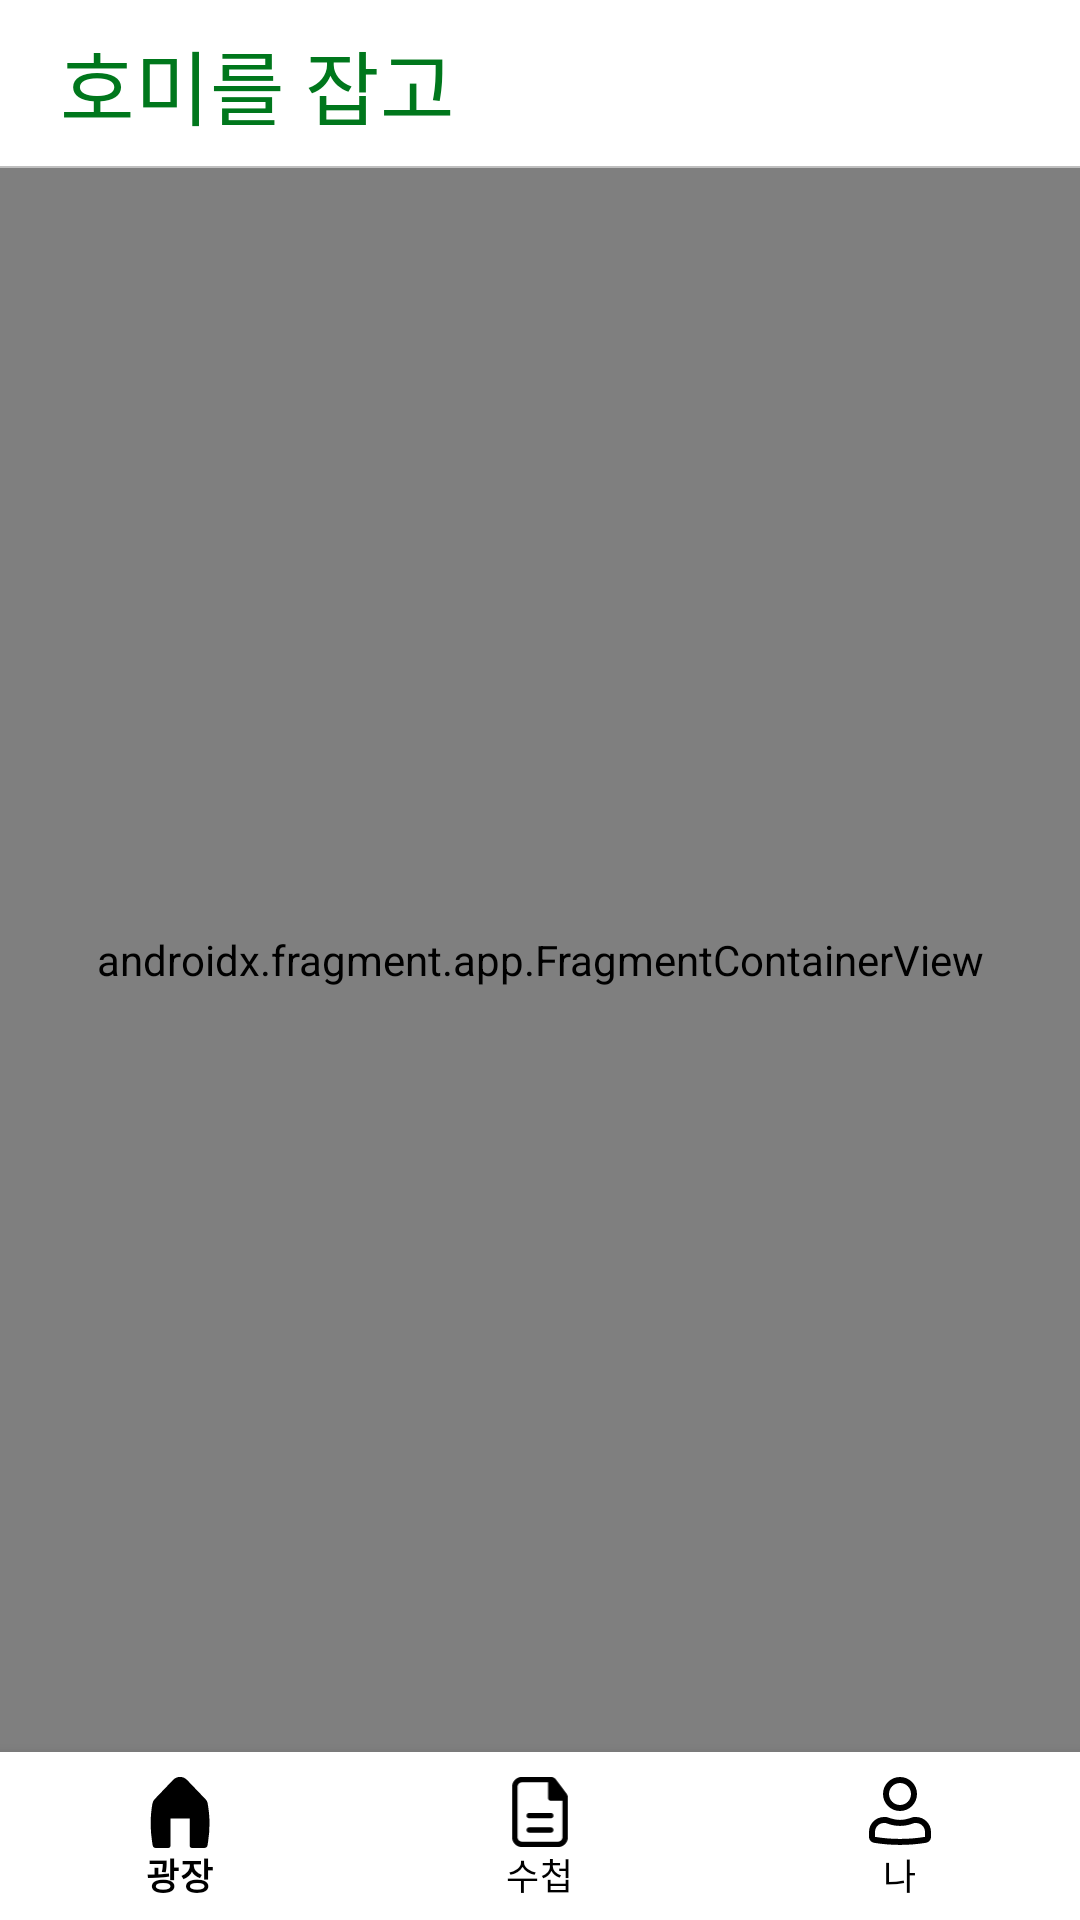

Write the Android layout XML for this screen, with the resource values it uses.
<!-- AndroidManifest.xml: application theme Theme.GrapThatHoe -->
<!-- res/layout/activity_main.xml -->
<?xml version="1.0" encoding="utf-8"?>
<layout
    xmlns:android="http://schemas.android.com/apk/res/android"
    xmlns:app="http://schemas.android.com/apk/res-auto"
    xmlns:tools="http://schemas.android.com/tools">

    <data>
        <variable
            name="vm"
            type="kr.co.moreversal.grapthathoe.viewmodel.activity.MainViewModel" />
    </data>

    <androidx.constraintlayout.widget.ConstraintLayout
        android:layout_width="match_parent"
        android:layout_height="match_parent"
        tools:context=".view.activity.MainActivity" >

        <androidx.constraintlayout.widget.ConstraintLayout
            android:id="@+id/constraintLayout"
            android:layout_width="match_parent"
            android:layout_height="?attr/actionBarSize"
            app:layout_constraintEnd_toEndOf="parent"
            app:layout_constraintStart_toStartOf="parent"
            app:layout_constraintTop_toTopOf="parent">

            <TextView
                android:id="@+id/tv_logo"
                android:layout_width="wrap_content"
                android:layout_height="wrap_content"
                android:layout_marginLeft="20dp"
                android:fontFamily="@font/chosunfont"
                android:text="호미를 잡고"
                android:textColor="@color/main"
                android:textSize="27sp"
                app:layout_constraintBottom_toBottomOf="parent"
                app:layout_constraintStart_toStartOf="parent"
                app:layout_constraintTop_toTopOf="parent" />

            <ImageButton
                android:id="@+id/btn_alarm"
                android:layout_width="27dp"
                android:layout_height="35dp"
                android:layout_marginRight="20dp"
                android:background="@drawable/ic_btn_alarm"
                android:scaleType="center"
                app:layout_constraintBottom_toBottomOf="parent"
                app:layout_constraintEnd_toEndOf="parent"
                app:layout_constraintTop_toTopOf="parent" />

            <View
                android:layout_width="match_parent"
                android:layout_height="0.5dp"
                android:background="#BFBFBF"
                app:layout_constraintBottom_toBottomOf="parent"
                app:layout_constraintEnd_toEndOf="parent"
                app:layout_constraintStart_toStartOf="parent" />

        </androidx.constraintlayout.widget.ConstraintLayout>

        <androidx.fragment.app.FragmentContainerView
            android:id="@+id/nav_host_fragment"
            android:name="androidx.navigation.fragment.NavHostFragment"
            android:layout_width="match_parent"
            android:layout_height="0dp"
            app:defaultNavHost="true"
            app:layout_constraintBottom_toTopOf="@+id/bnv_farmer_main"
            app:layout_constraintEnd_toEndOf="parent"
            app:layout_constraintStart_toStartOf="parent"
            app:layout_constraintTop_toBottomOf="@+id/constraintLayout"
            app:navGraph="@navigation/nav_graph" />

        <com.google.android.material.bottomnavigation.BottomNavigationView
            android:id="@+id/bnv_farmer_main"
            android:layout_width="match_parent"
            android:layout_height="?attr/actionBarSize"
            app:menu="@menu/bottom_navi_menu"
            app:itemTextColor="@color/black"
            app:itemIconTint="@color/black"
            app:layout_constraintBottom_toBottomOf="parent"
            app:layout_constraintEnd_toEndOf="parent"
            app:layout_constraintStart_toStartOf="parent" />

    </androidx.constraintlayout.widget.ConstraintLayout>
</layout>
<!-- resources referenced by this layout -->
<resources>
  <color name="black">#FF000000</color>
  <color name="main">#00771C</color>
  <style name="Theme.GrapThatHoe" parent="Theme.MaterialComponents.DayNight.NoActionBar">
          
          <item name="colorPrimary">@color/main</item>
          <item name="colorPrimaryVariant">@color/main</item>
          <item name="colorOnPrimary">@color/white</item>
          
          <item name="colorSecondary">@color/teal_200</item>
          <item name="colorSecondaryVariant">@color/teal_700</item>
          <item name="colorOnSecondary">@color/black</item>
          
          <item name="android:statusBarColor" tools:targetApi="l">?attr/colorPrimaryVariant</item>
          
      </style>
  <color name="white">#FFFFFFFF</color>
  <color name="teal_200">#FF03DAC5</color>
  <color name="teal_700">#FF018786</color>
</resources>
